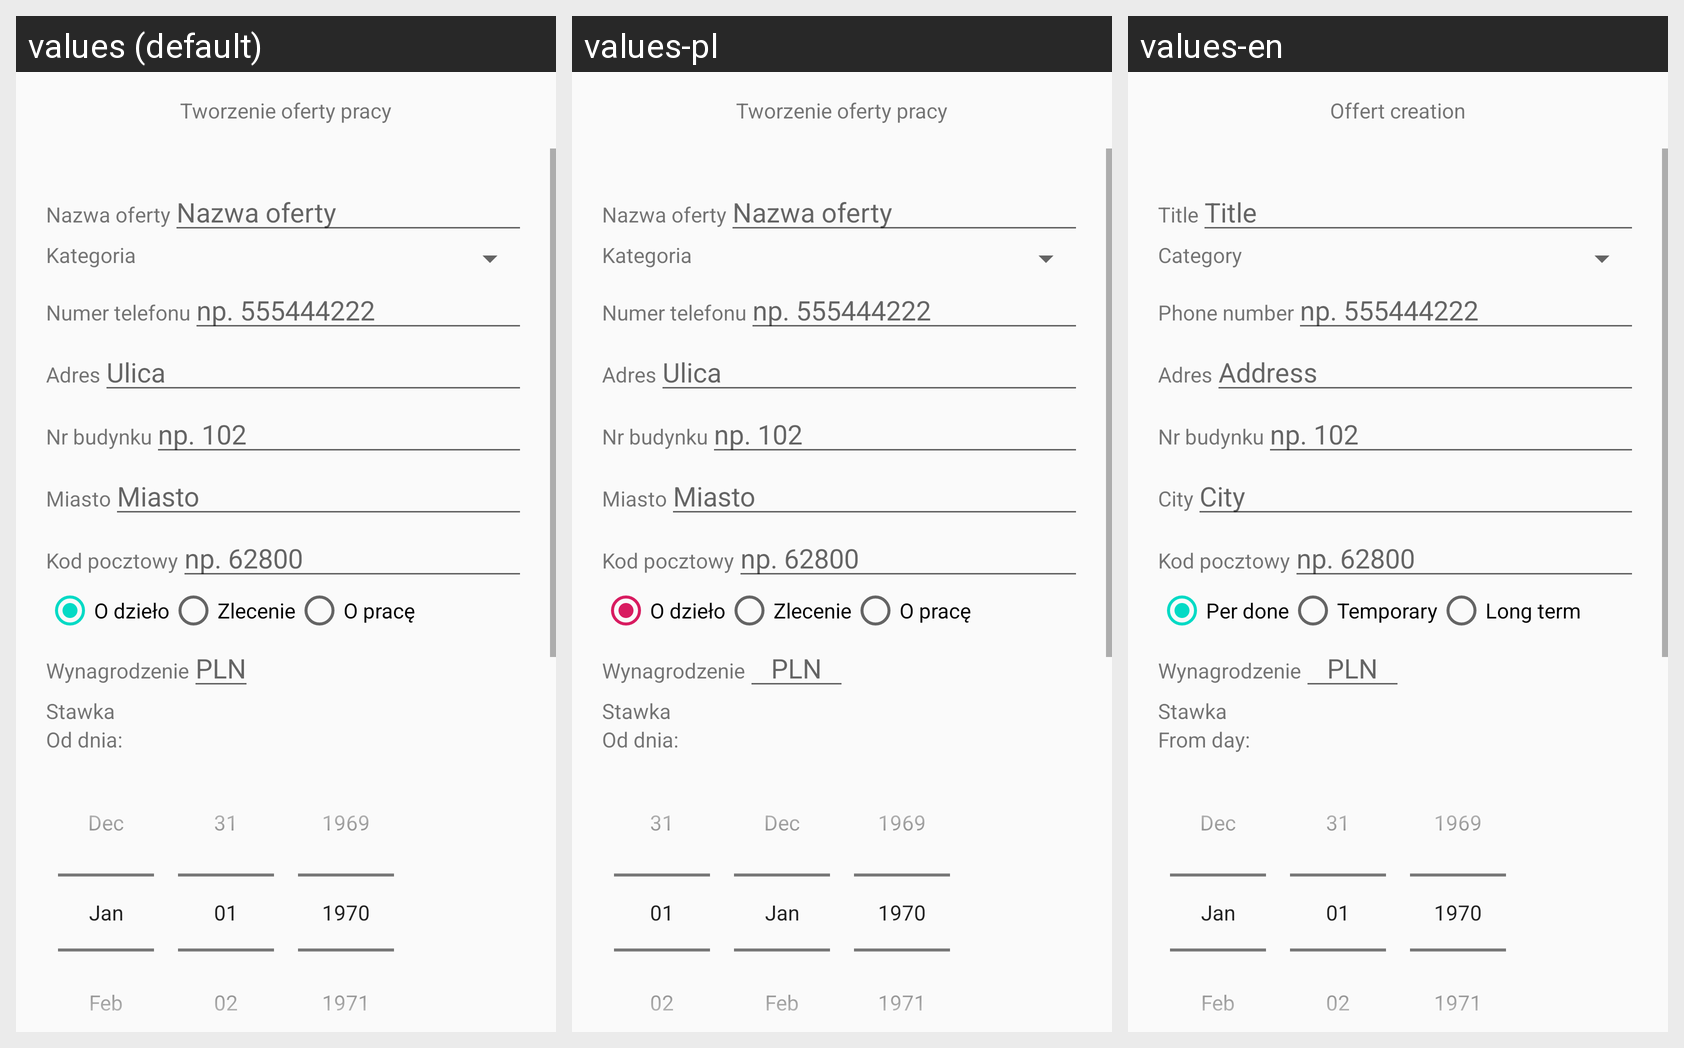

The same Android screen rendered under several of its app's locales, left to right. List the strings drawn on it with the default value and each locale's translation.
Android screen res/layout/activity_employer_offert_make.xml rendered under 3 locales, left to right: values (default), values-pl, values-en. Device: Nexus 5 (rendered at 1080×1920; each locale shown at half size, 540×960, under a caption strip naming it); theme AppTheme.
Strings drawn on this screen, with the default value and each locale's value (text and hints the layout hard-codes, and strings that could not be matched under every locale, appear in the picture but are not listed):

employer_offert_create_title
  values: Tworzenie oferty pracy
  values-pl: Tworzenie oferty pracy
  values-en: Offert creation

EMPRM_nazwa_hint
  values: Nazwa oferty
  values-pl: Nazwa oferty
  values-en: Title

b_employer_category_filtr
  values: Kategoria
  values-pl: Kategoria
  values-en: Category

EMPRM_phone_hint
  values: Numer telefonu
  values-pl: Numer telefonu
  values-en: Phone number

acc_create_phone_hint
  values: np. 555444222
  values-pl: np. 555444222  [not translated; the default value is used]
  values-en: np. 555444222  [not translated; the default value is used]

acc_create_address
  values: Adres
  values-pl: Adres  [not translated; the default value is used]
  values-en: Adres  [not translated; the default value is used]

EMPRM_address_hint
  values: Ulica
  values-pl: Ulica
  values-en: Address

acc_create_address_nr
  values: Nr budynku
  values-pl: Nr budynku  [not translated; the default value is used]
  values-en: Nr budynku  [not translated; the default value is used]

acc_create_address_nr_hint
  values: np. 102
  values-pl: np. 102  [not translated; the default value is used]
  values-en: np. 102  [not translated; the default value is used]

acc_create_city
  values: Miasto
  values-pl: Miasto
  values-en: City

post_code
  values: Kod pocztowy
  values-pl: Kod pocztowy  [not translated; the default value is used]
  values-en: Kod pocztowy  [not translated; the default value is used]

post_code_hint
  values: np. 62800
  values-pl: np. 62800  [not translated; the default value is used]
  values-en: np. 62800  [not translated; the default value is used]

EMPRM_type_dzielo
  values: O dzieło
  values-pl: O dzieło
  values-en: Per done

EMPRM_type_zlecenie
  values: Zlecenie
  values-pl: Zlecenie
  values-en: Temporary

EMPRM_type_work
  values: O pracę
  values-pl: O pracę
  values-en: Long term

salary
  values: Wynagrodzenie
  values-pl: Wynagrodzenie  [not translated; the default value is used]
  values-en: Wynagrodzenie  [not translated; the default value is used]

EMPRM_salary_once
  values: PLN
  values-pl:    PLN   
  values-en:    PLN   

l_employer_offert_payment
  values: Stawka
  values-pl: Stawka  [not translated; the default value is used]
  values-en: Stawka  [not translated; the default value is used]

date_from
  values: Od dnia:
  values-pl: Od dnia:
  values-en: From day:
